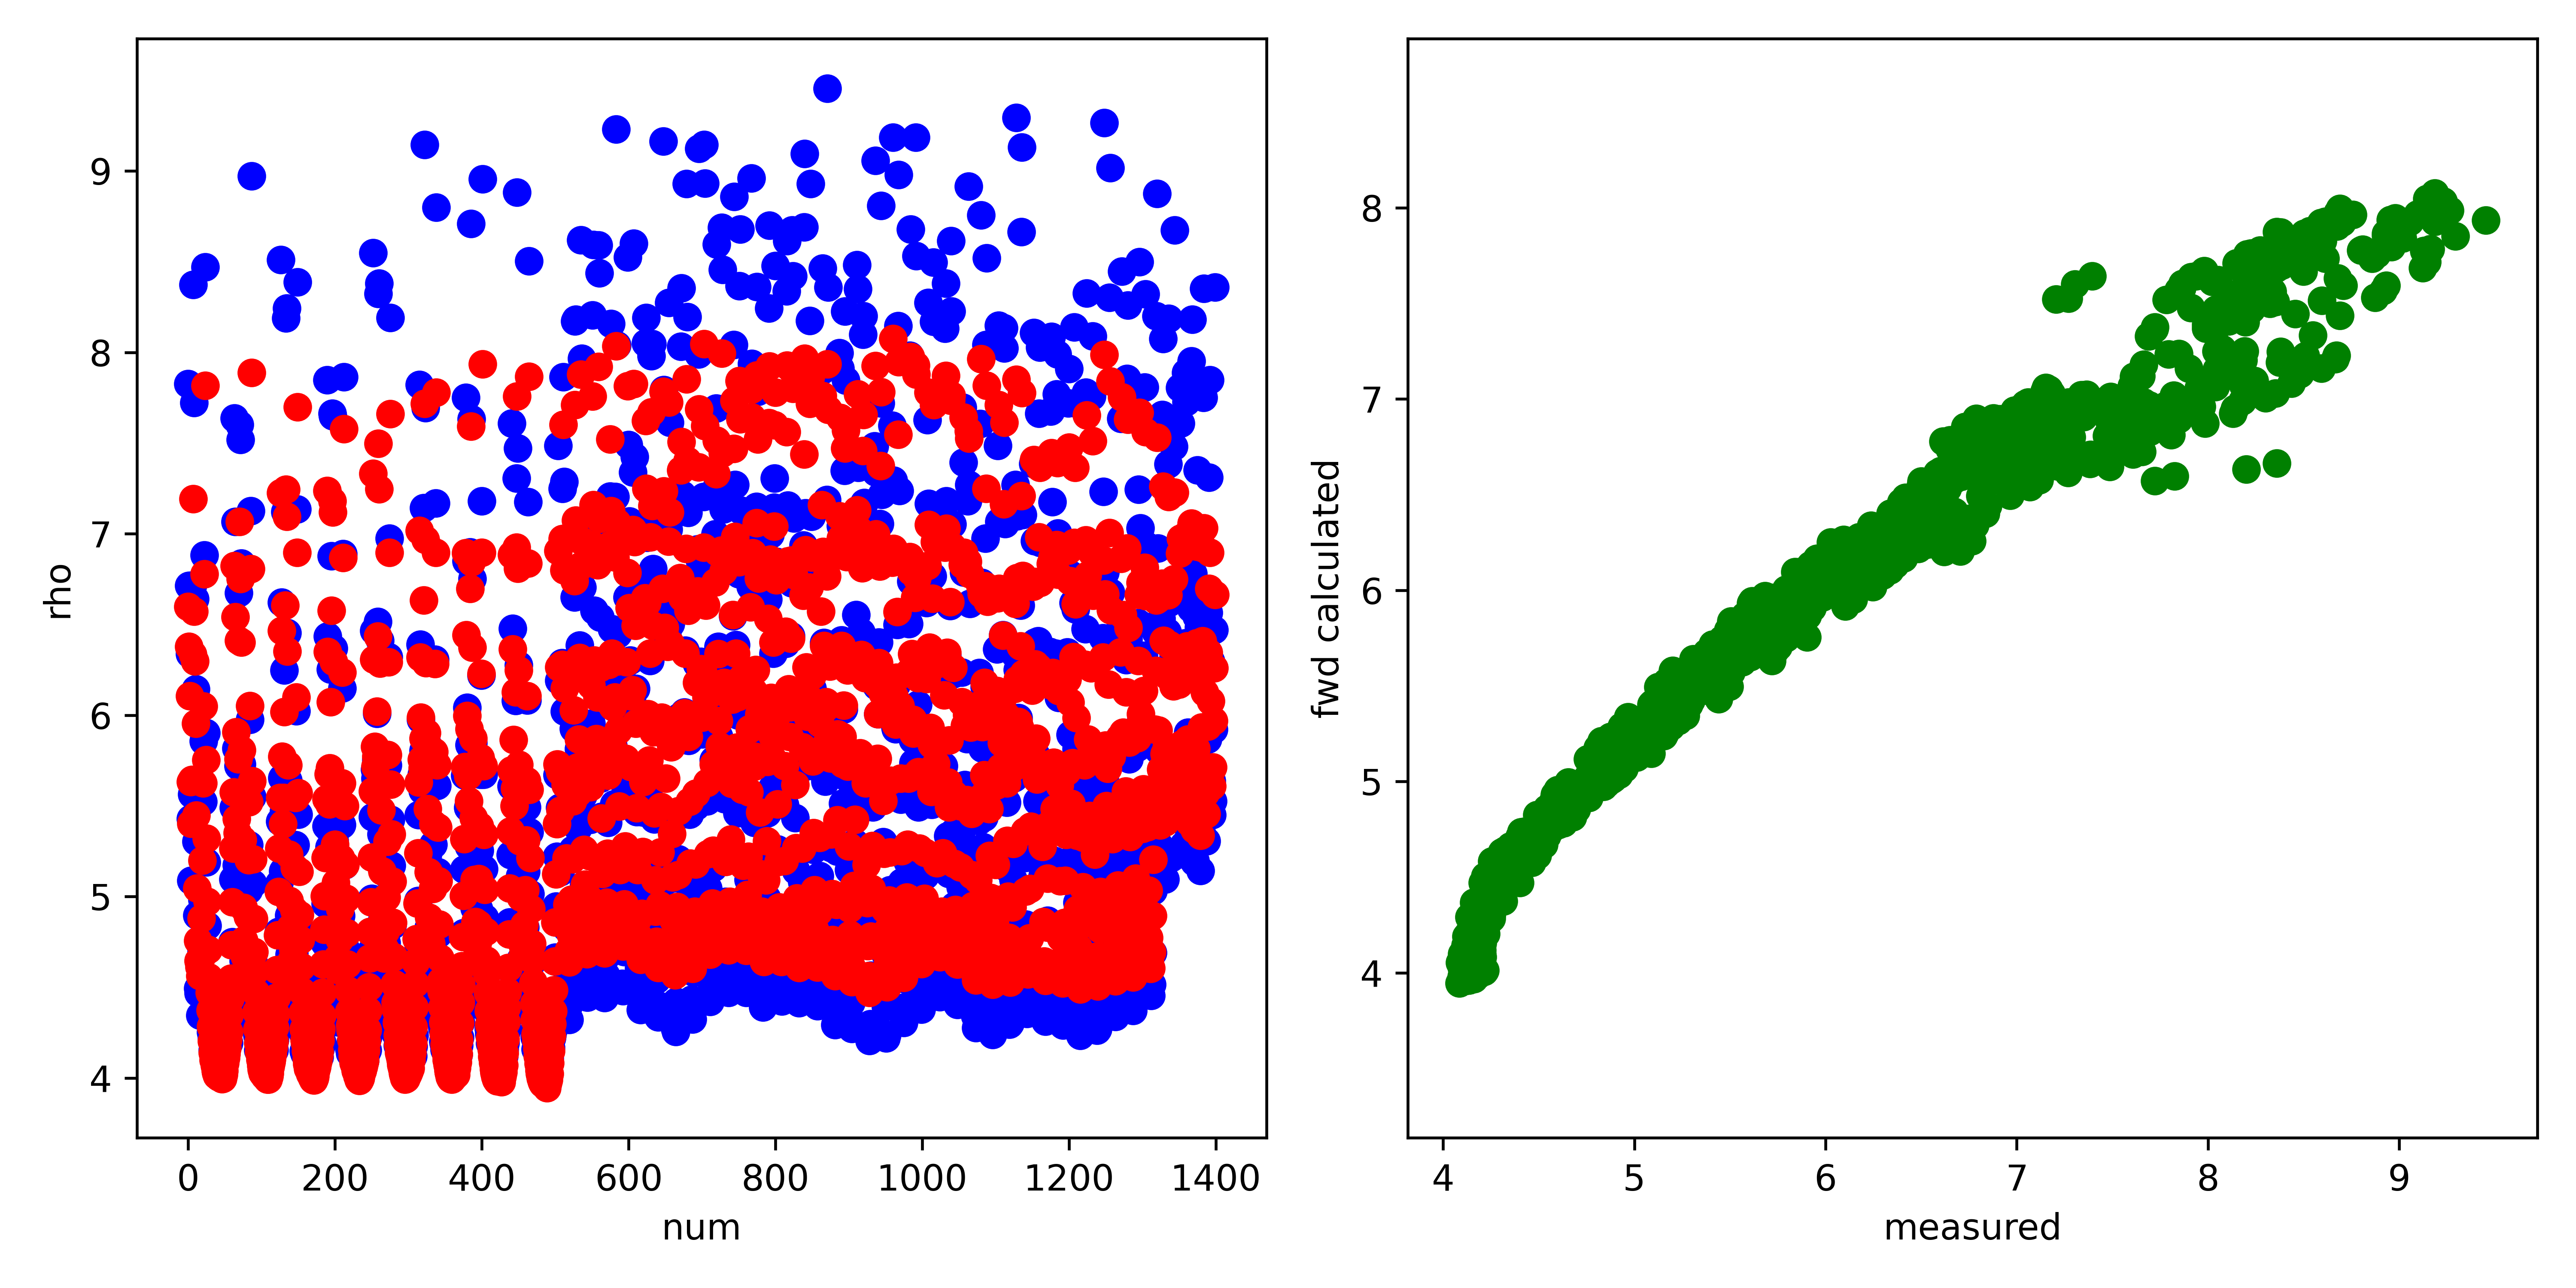

The file beside this chart, header and first rows:
, fwd, measured, misfit, abs_misfit, percent_misfit
0, 6.597, 7.826, -1.229, 1.229, 0.157
1, 6.378, 6.714, -0.3365, 0.3365, 0.05012
2, 6.105, 6.337, -0.232, 0.232, 0.0366
3, 5.633, 5.429, 0.2035, 0.2035, 0.03749
4, 5.403, 5.089, 0.3139, 0.3139, 0.06169
5, 5.643, 5.565, 0.07885, 0.07885, 0.01417
6, 6.336, 6.718, -0.3818, 0.3818, 0.05684
7, 7.192, 8.374, -1.182, 1.182, 0.1412
8, 6.571, 7.722, -1.151, 1.151, 0.1491
9, 6.298, 6.641, -0.3435, 0.3435, 0.05173
10, 5.954, 6.143, -0.1899, 0.1899, 0.03091
11, 5.449, 5.304, 0.145, 0.145, 0.02733
12, 5.046, 4.898, 0.1488, 0.1488, 0.03039
13, 4.758, 4.494, 0.2642, 0.2642, 0.0588
14, 4.645, 4.469, 0.1759, 0.1759, 0.03936
15, 4.614, 4.493, 0.1204, 0.1204, 0.0268
16, 4.563, 4.345, 0.2178, 0.2178, 0.05013
17, 4.66, 4.465, 0.1952, 0.1952, 0.04371
18, 4.88, 4.697, 0.1833, 0.1833, 0.03902
19, 5.201, 4.983, 0.2176, 0.2176, 0.04368
20, 5.626, 5.524, 0.1027, 0.1027, 0.01858
21, 6.05, 5.859, 0.1917, 0.1917, 0.03272
22, 6.777, 6.882, -0.1047, 0.1047, 0.01521
23, 7.816, 8.469, -0.6529, 0.6529, 0.07709
24, 5.754, 5.902, -0.1484, 0.1484, 0.02515
25, 5.319, 5.19, 0.1291, 0.1291, 0.02487
26, 4.973, 4.84, 0.1333, 0.1333, 0.02754
27, 4.706, 4.505, 0.2015, 0.2015, 0.04472
28, 4.557, 4.397, 0.1599, 0.1599, 0.03637
29, 4.471, 4.402, 0.06923, 0.06923, 0.01573
30, 4.374, 4.316, 0.0581, 0.0581, 0.01346
31, 4.284, 4.253, 0.03139, 0.03139, 0.007382
32, 4.204, 4.224, -0.0199, 0.0199, 0.004711
33, 4.14, 4.153, -0.01269, 0.01269, 0.003055
34, 4.1, 4.151, -0.05061, 0.05061, 0.01219
35, 4.096, 4.204, -0.1076, 0.1076, 0.02559
36, 4.068, 4.187, -0.1182, 0.1182, 0.02824
37, 4.041, 4.162, -0.1213, 0.1213, 0.02915
38, 4.027, 4.184, -0.1565, 0.1565, 0.03741
39, 4.014, 4.18, -0.1667, 0.1667, 0.03989
40, 4.011, 4.195, -0.1838, 0.1838, 0.04381
41, 4.008, 4.199, -0.1918, 0.1918, 0.04568
42, 4.005, 4.214, -0.2091, 0.2091, 0.04962
43, 4.012, 4.22, -0.2083, 0.2083, 0.04935
44, 4.004, 4.204, -0.1997, 0.1997, 0.0475
45, 4.007, 4.198, -0.1912, 0.1912, 0.04554
46, 3.996, 4.164, -0.1681, 0.1681, 0.04037
47, 3.998, 4.156, -0.1579, 0.1579, 0.038
48, 4.018, 4.168, -0.1498, 0.1498, 0.03595
49, 4.04, 4.174, -0.134, 0.134, 0.0321
50, 4.083, 4.205, -0.1222, 0.1222, 0.02906
51, 4.111, 4.19, -0.07904, 0.07904, 0.01887
52, 4.132, 4.171, -0.03848, 0.03848, 0.009226
53, 4.166, 4.186, -0.01954, 0.01954, 0.00467
54, 4.212, 4.2, 0.01199, 0.01199, 0.002855
55, 4.255, 4.194, 0.06107, 0.06107, 0.01456
56, 4.348, 4.263, 0.08505, 0.08505, 0.01995
57, 4.439, 4.32, 0.1188, 0.1188, 0.0275
58, 4.55, 4.366, 0.1838, 0.1838, 0.04209
59, 4.734, 4.532, 0.2019, 0.2019, 0.04455
... 1,340 more rows
